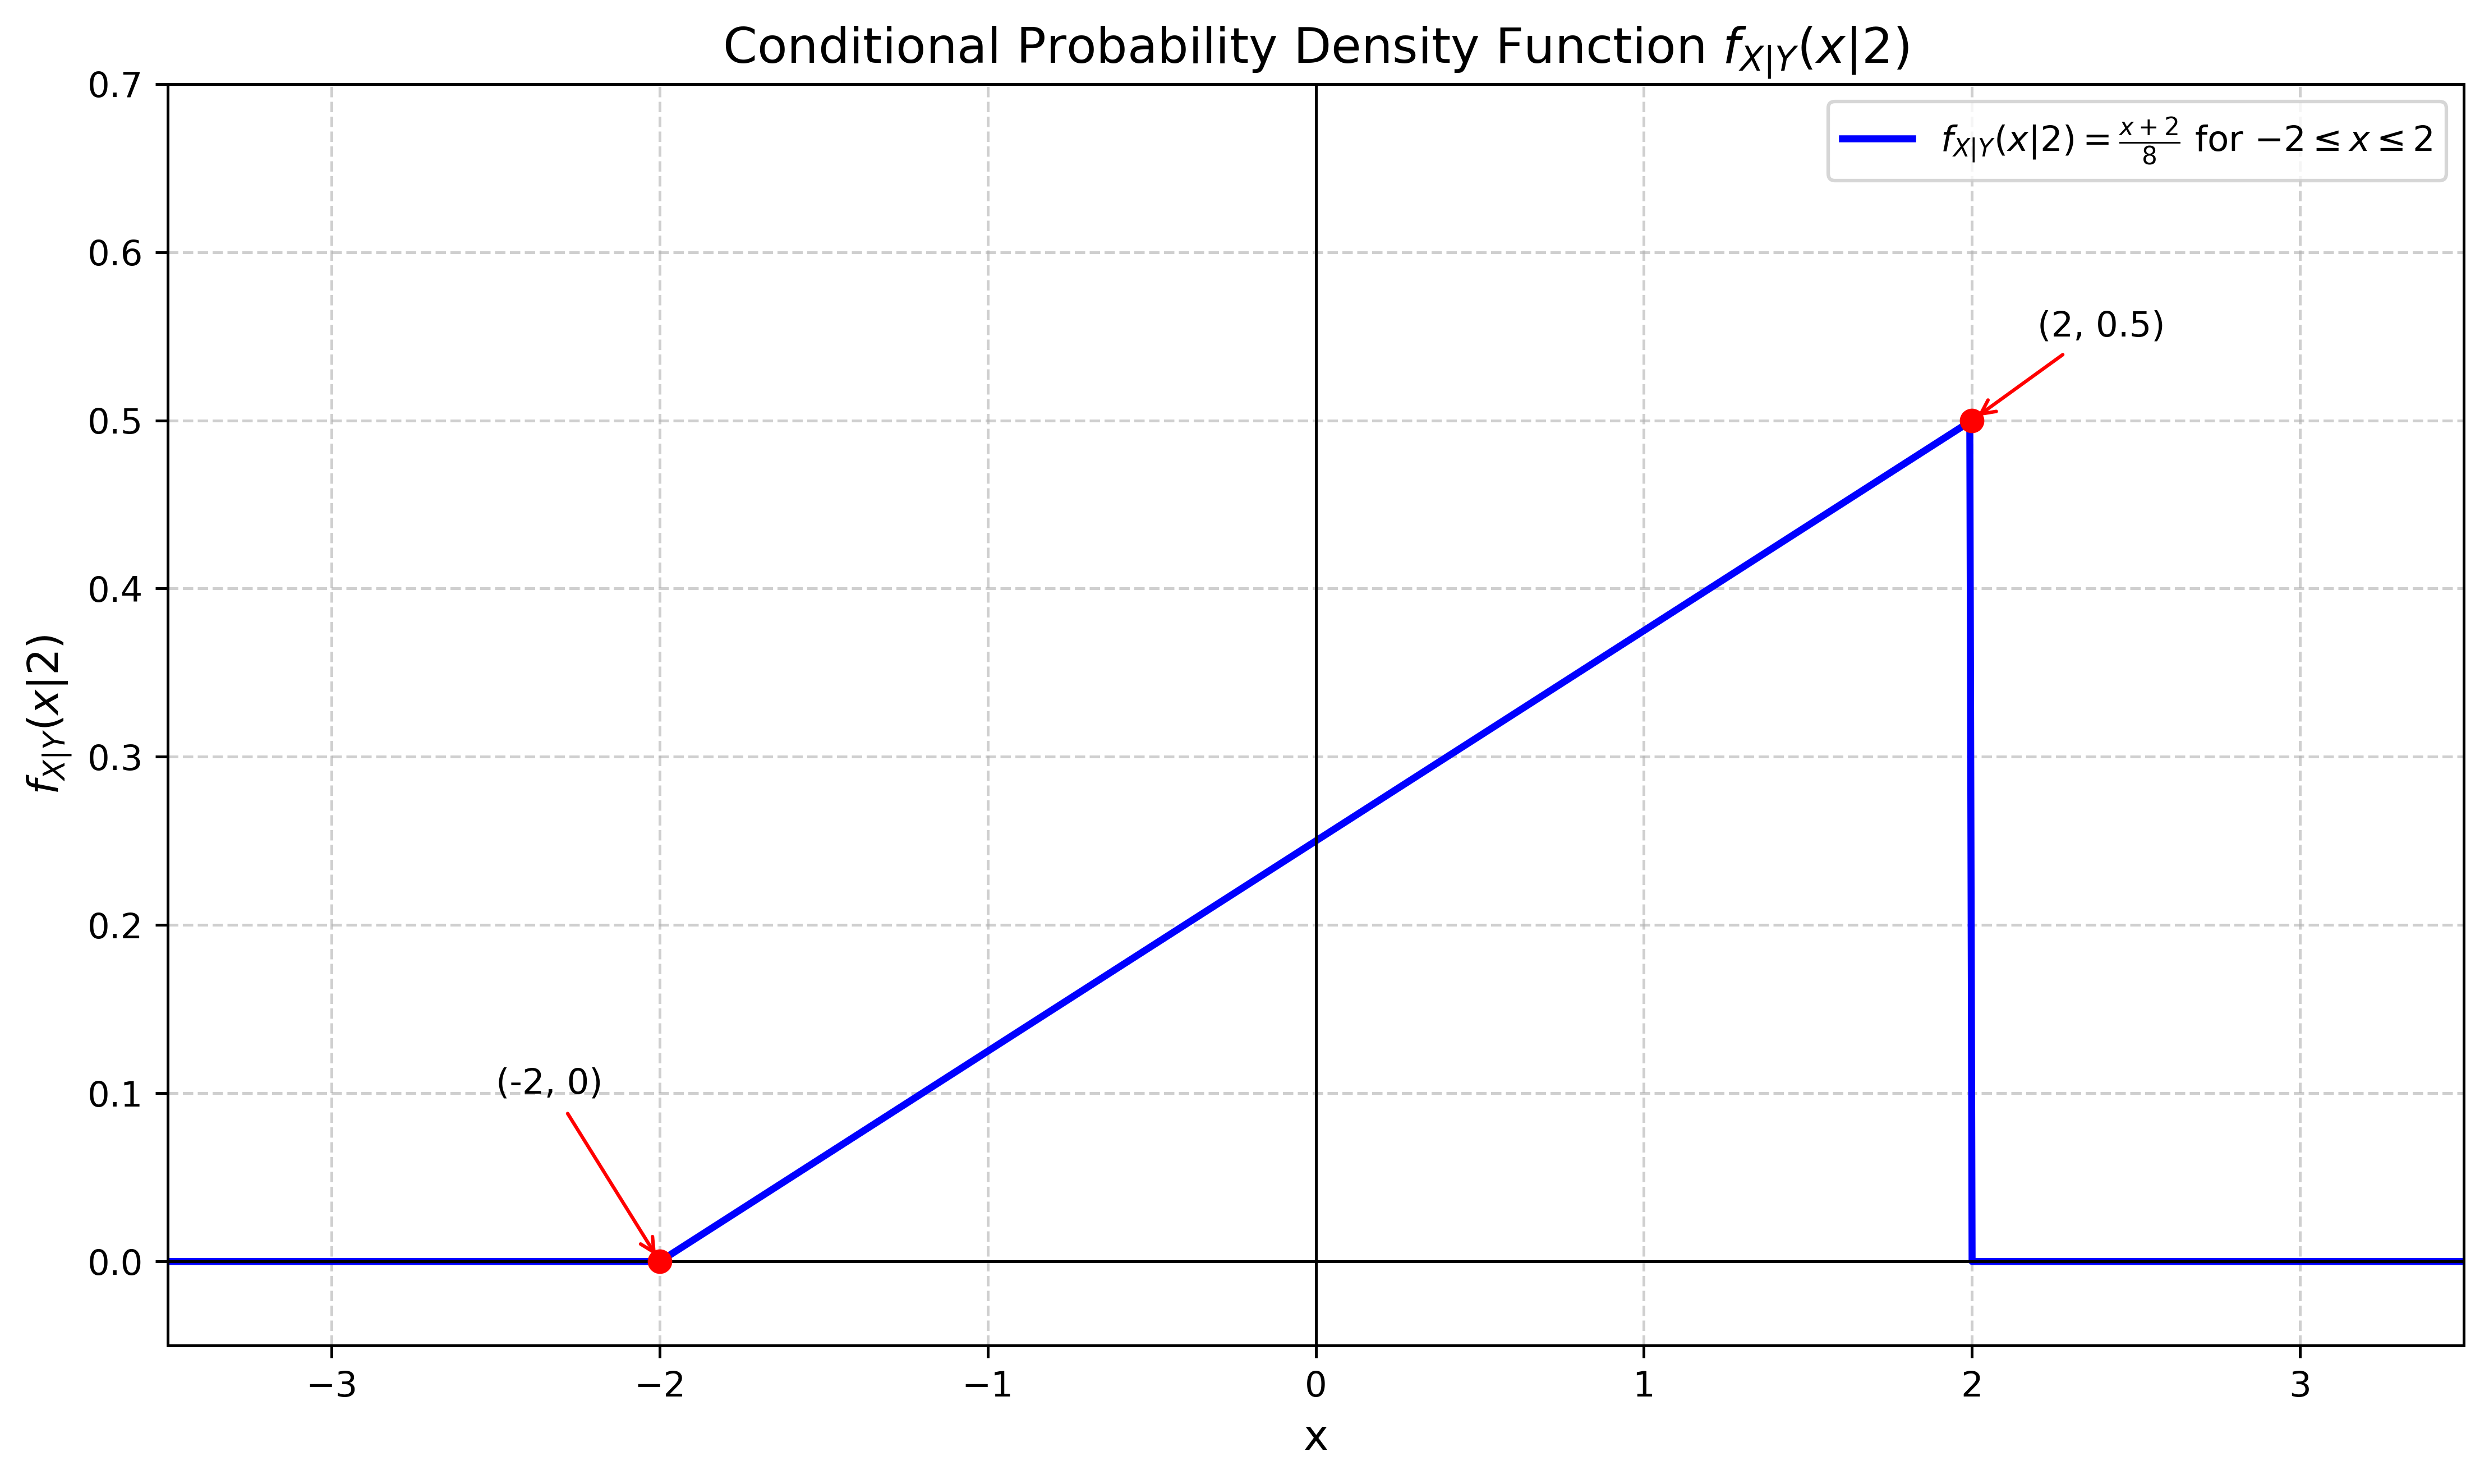

Reproduce this figure in Python.
import numpy as np
import matplotlib.pyplot as plt

# 定义条件概率密度函数
def f_X_given_Y(x, y=2):
    """
    条件概率密度函数 f_{X|Y}(x|2)
    """
    result = np.zeros_like(x)
    mask = (x >= -2) & (x <= 2)
    result[mask] = (x[mask] + 2) / 8
    # 其他情况下 result 已经是 0
    return result

# 创建 x 值数组，覆盖整个定义域
x = np.linspace(-3.5, 3.5, 1000)

# 计算对应的 y 值
y_values = f_X_given_Y(x)

# 绘图
plt.figure(figsize=(10, 6))
plt.plot(x, y_values, label=r'$f_{X|Y}(x|2) = \frac{x+2}{8}$ for $-2 \leq x \leq 2$', color='blue', linewidth=2)
plt.axhline(0, color='black', linewidth=0.8)  # x轴
plt.axvline(0, color='black', linewidth=0.8)  # y轴

# 设置图形属性
plt.title(r'Conditional Probability Density Function $f_{X|Y}(x|2)$', fontsize=14)
plt.xlabel('x', fontsize=12)
plt.ylabel(r'$f_{X|Y}(x|2)$', fontsize=12)
plt.grid(True, linestyle='--', alpha=0.6)
plt.legend()

# 标记关键点
plt.plot([-2, 2], [0, 0.5], 'ro', markersize=6, label='Key Points')  # 关键点 (-2,0) 和 (2,0.5)
plt.annotate('(-2, 0)', xy=(-2, 0), xytext=(-2.5, 0.1),
             arrowprops=dict(arrowstyle='->', color='red'))
plt.annotate('(2, 0.5)', xy=(2, 0.5), xytext=(2.2, 0.55),
             arrowprops=dict(arrowstyle='->', color='red'))

# 设置坐标轴范围
plt.xlim(-3.5, 3.5)
plt.ylim(-0.05, 0.7)

# 显示图形
plt.tight_layout()
plt.savefig('fig_3.png', dpi=450, bbox_inches='tight')
plt.show()

# 打印函数定义
print("函数定义:")
print(r"f_{X|Y}(x|2) = (x+2)/8  当 -2 <= x <= 2")
print("              = 0         其他情况")

# 验证一些特定点
test_points = [-2.5, -2, 0, 1, 2, 2.5]
print("\n验证特定点:")
for pt in test_points:
    val = f_X_given_Y(np.array([pt]))[0]
    print(f"x = {pt}: f(x|2) = {val}")
